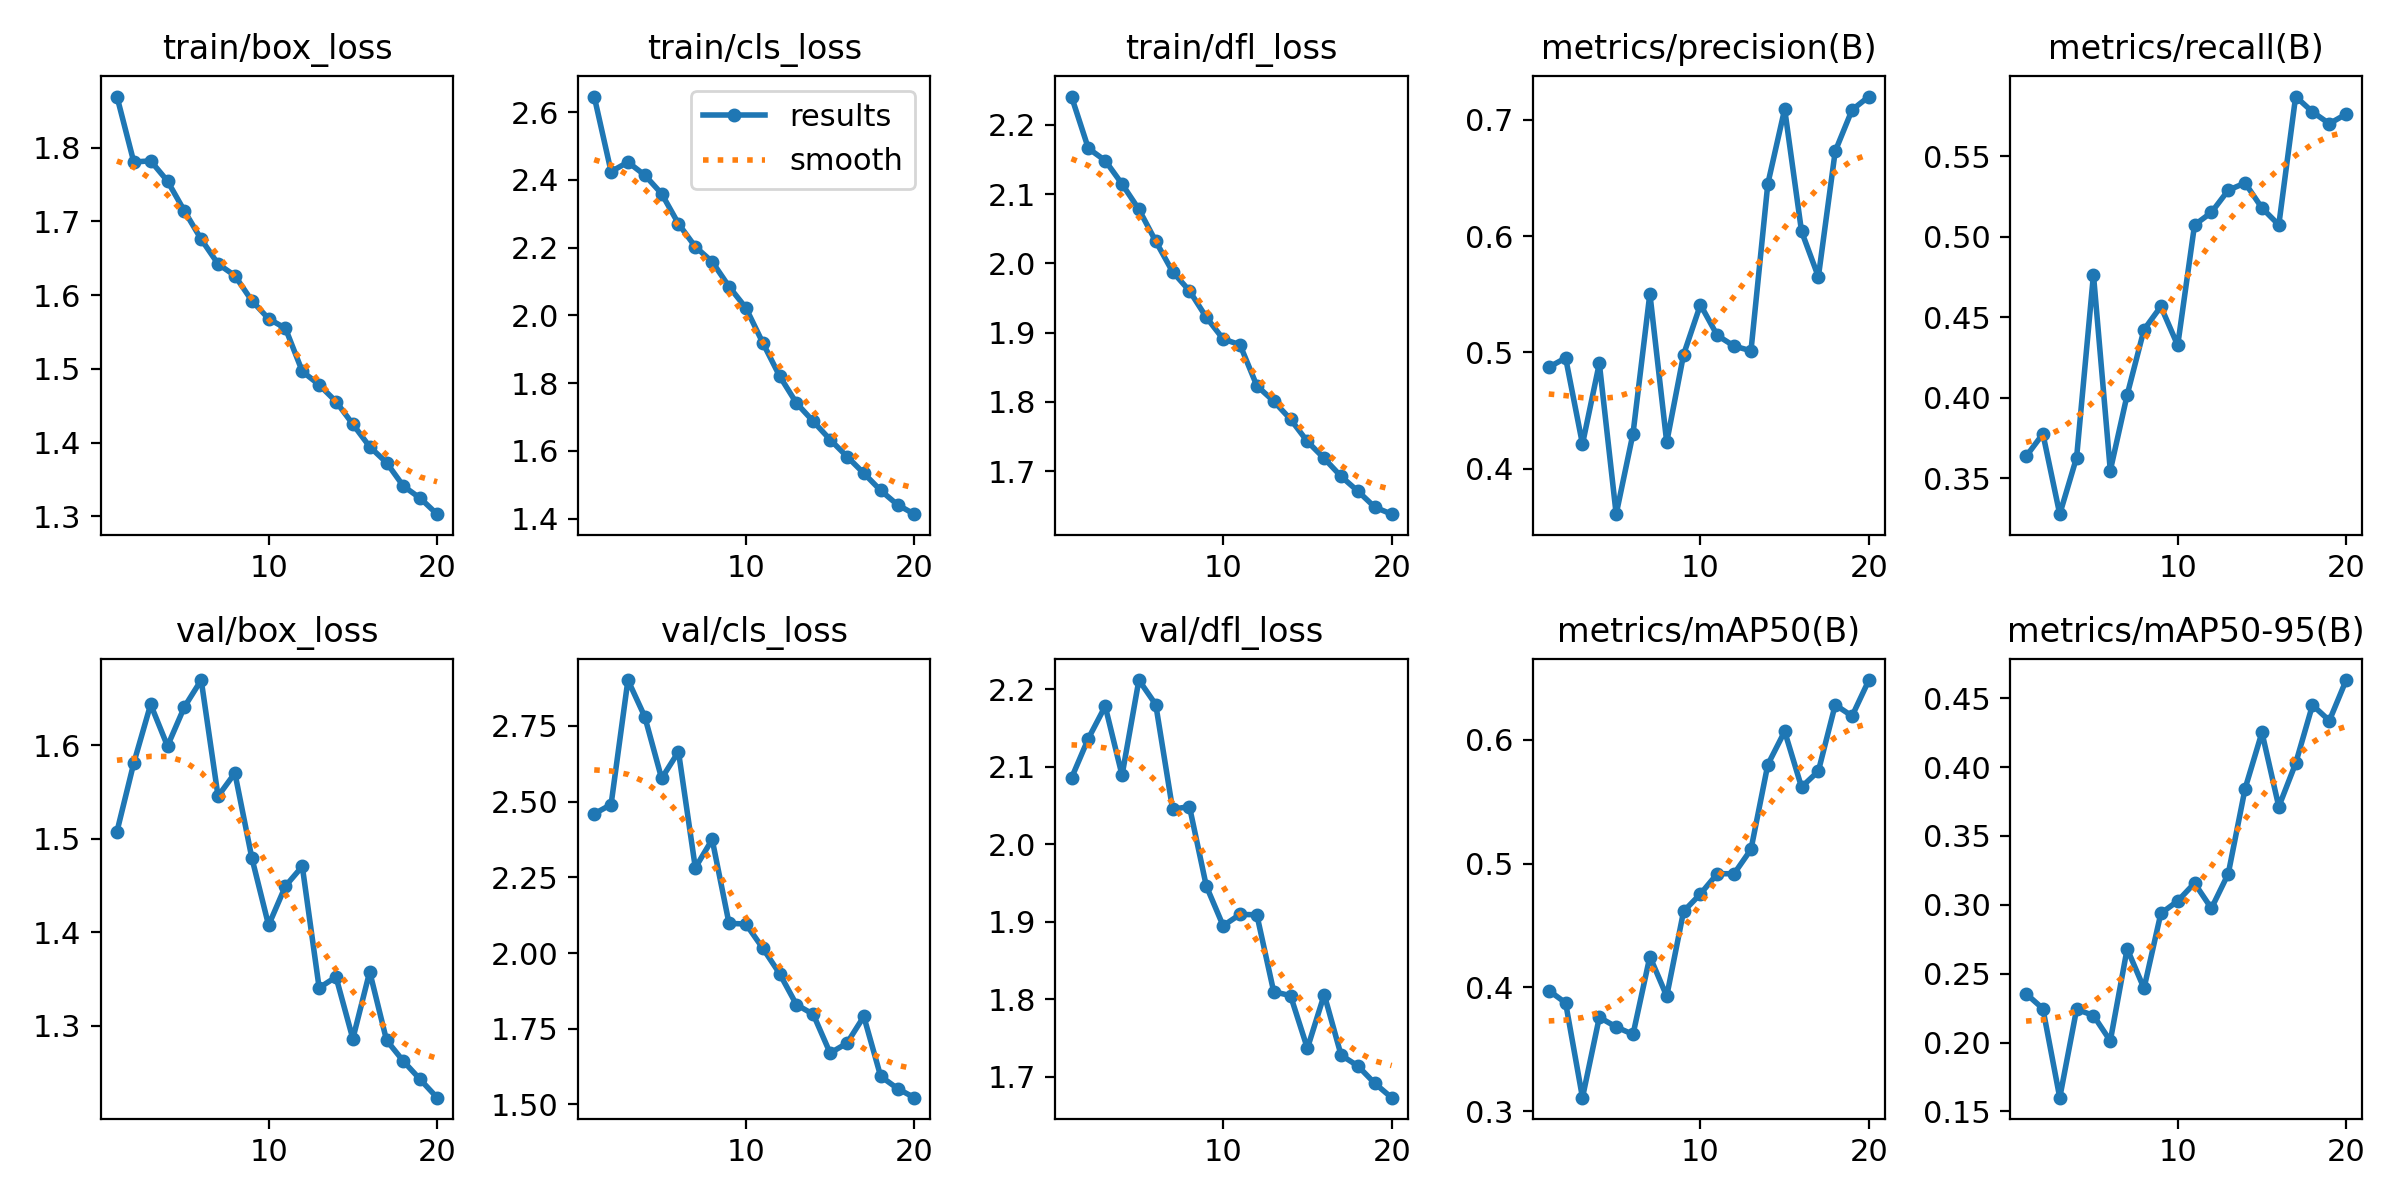

The data file committed next to this chart (first rows):
epoch, time, train/box_loss, train/cls_loss, train/dfl_loss, metrics/precision(B), metrics/recall(B), metrics/mAP50(B), metrics/mAP50-95(B), val/box_loss, val/cls_loss, val/dfl_loss, lr/pg0, lr/pg1, lr/pg2
1, 1292, 1.869, 2.646, 2.241, 0.4872, 0.3635, 0.3975, 0.2355, 1.508, 2.46, 2.085, 0.0002384, 0.0002384, 0.0002384
2, 2453, 1.78, 2.425, 2.166, 0.4952, 0.3775, 0.3875, 0.2246, 1.581, 2.49, 2.136, 0.0004605, 0.0004605, 0.0004605
3, 3509, 1.782, 2.453, 2.148, 0.4211, 0.3276, 0.3109, 0.16, 1.644, 2.902, 2.178, 0.0006582, 0.0006582, 0.0006582
4, 4712, 1.755, 2.414, 2.115, 0.4906, 0.3628, 0.3759, 0.2241, 1.599, 2.781, 2.089, 0.0006548, 0.0006548, 0.0006548
5, 5826, 1.714, 2.359, 2.078, 0.3609, 0.4764, 0.3681, 0.2196, 1.641, 2.577, 2.212, 0.0006167, 0.0006167, 0.0006167
6, 6864, 1.676, 2.271, 2.032, 0.4303, 0.3547, 0.3621, 0.2012, 1.67, 2.665, 2.18, 0.0005787, 0.0005787, 0.0005787
7, 8110, 1.642, 2.203, 1.988, 0.5505, 0.4017, 0.4249, 0.2681, 1.546, 2.282, 2.045, 0.0005406, 0.0005406, 0.0005406
8, 9328, 1.626, 2.159, 1.96, 0.4227, 0.4422, 0.393, 0.2394, 1.57, 2.375, 2.048, 0.0005025, 0.0005025, 0.0005025
9, 10575, 1.593, 2.085, 1.922, 0.498, 0.4566, 0.4615, 0.2938, 1.48, 2.098, 1.946, 0.0004645, 0.0004645, 0.0004645
10, 11803, 1.568, 2.022, 1.891, 0.541, 0.4325, 0.4756, 0.3027, 1.407, 2.096, 1.895, 0.0004264, 0.0004264, 0.0004264
11, 12980, 1.555, 1.92, 1.882, 0.5146, 0.5072, 0.4919, 0.3157, 1.449, 2.016, 1.909, 0.0003883, 0.0003883, 0.0003883
12, 14188, 1.497, 1.821, 1.823, 0.5054, 0.515, 0.4919, 0.2974, 1.47, 1.932, 1.909, 0.0003503, 0.0003503, 0.0003503
13, 15354, 1.478, 1.741, 1.801, 0.5013, 0.5288, 0.5115, 0.3225, 1.34, 1.83, 1.81, 0.0003122, 0.0003122, 0.0003122
14, 16498, 1.456, 1.687, 1.775, 0.6448, 0.5333, 0.5801, 0.3844, 1.352, 1.797, 1.804, 0.0002741, 0.0002741, 0.0002741
15, 17640, 1.425, 1.633, 1.743, 0.7091, 0.5178, 0.6069, 0.4251, 1.286, 1.669, 1.737, 0.0002361, 0.0002361, 0.0002361
16, 18782, 1.394, 1.583, 1.718, 0.6041, 0.5073, 0.5619, 0.3712, 1.358, 1.702, 1.806, 0.000198, 0.000198, 0.000198
17, 19921, 1.373, 1.534, 1.692, 0.5649, 0.587, 0.5748, 0.4026, 1.284, 1.79, 1.728, 0.00016, 0.00016, 0.00016
18, 21218, 1.341, 1.483, 1.671, 0.6728, 0.5774, 0.6284, 0.445, 1.262, 1.593, 1.714, 0.0001219, 0.0001219, 0.0001219
19, 22646, 1.325, 1.441, 1.648, 0.7084, 0.5701, 0.6193, 0.4337, 1.242, 1.552, 1.691, 8.3821e-05, 8.3821e-05, 8.3821e-05
20, 24057, 1.303, 1.413, 1.638, 0.7199, 0.5761, 0.6484, 0.4632, 1.223, 1.522, 1.673, 4.57555e-05, 4.57555e-05, 4.57555e-05
